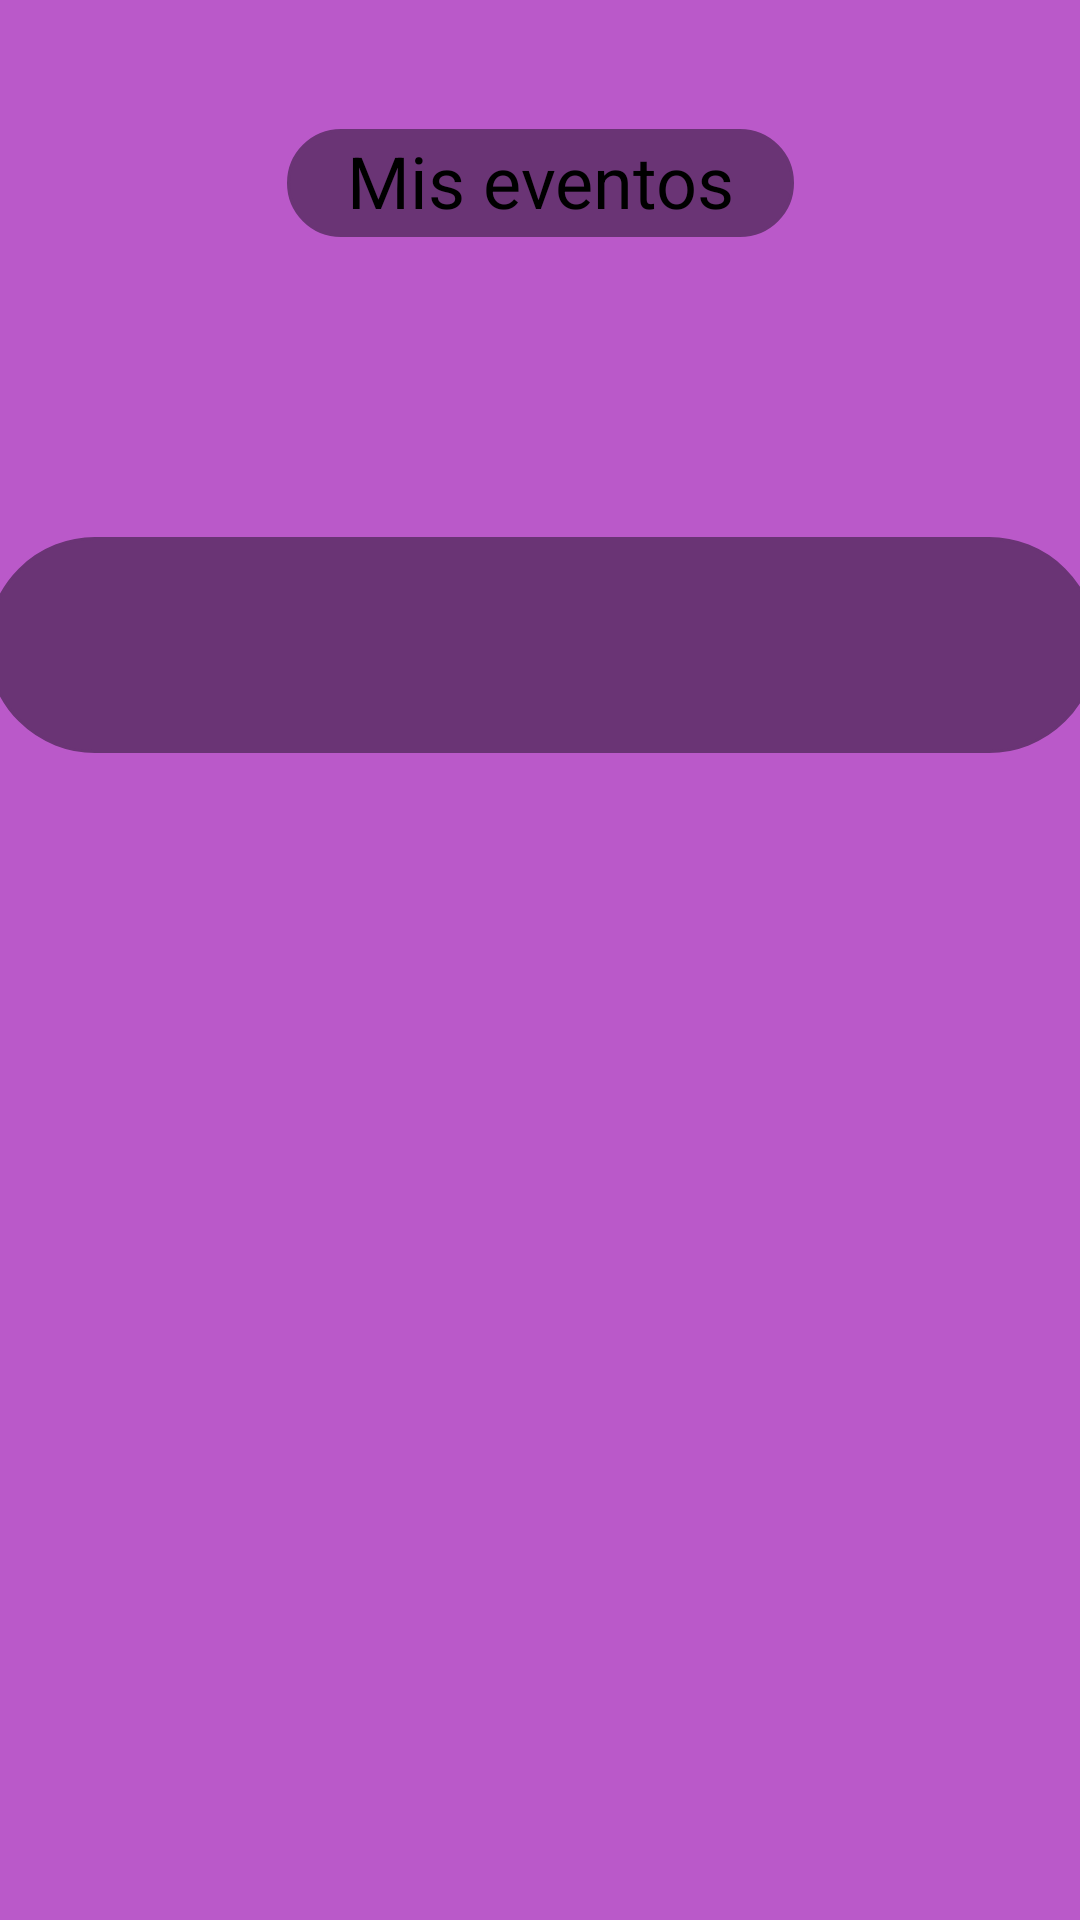

Reconstruct the res/layout file that produces this screen, plus the resources it refers to.
<!-- AndroidManifest.xml: application theme Theme.AppCompat -->
<!-- res/layout/fragment_mis_eventos.xml -->
<?xml version="1.0" encoding="utf-8"?>

    <androidx.constraintlayout.widget.ConstraintLayout xmlns:android="http://schemas.android.com/apk/res/android"
        xmlns:app="http://schemas.android.com/apk/res-auto"
        xmlns:tools="http://schemas.android.com/tools"
        android:layout_height="match_parent"
        android:layout_width="match_parent"
        android:orientation="vertical"
        tools:context=".Fragments.FragmentMisEventos"
        android:background="@color/Purpura">


    <TextView
        android:id="@+id/eventosApuntado"
        style="@style/Titulo"
        android:layout_width="370dp"
        android:layout_height="72dp"
        android:background="@drawable/corner"
        android:backgroundTint="@color/Morado"
        android:text=""
        android:textAlignment="center"
        android:textSize="24sp"
        app:layout_constraintBottom_toBottomOf="parent"
        app:layout_constraintEnd_toEndOf="parent"
        app:layout_constraintHorizontal_bias="0.487"
        app:layout_constraintStart_toStartOf="parent"
        app:layout_constraintTop_toTopOf="parent"
        app:layout_constraintVertical_bias="0.315" />

    <TextView
        android:id="@+id/textView"
        style="@style/Titulo"
        android:layout_width="169dp"
        android:layout_height="36dp"
        android:background="@drawable/corner"
        android:backgroundTint="@color/Morado"
        android:text="@string/MisEvents"
        android:textAlignment="center"
        android:textSize="24sp"
        app:layout_constraintBottom_toBottomOf="parent"
        app:layout_constraintEnd_toEndOf="parent"
        app:layout_constraintStart_toStartOf="parent"
        app:layout_constraintTop_toTopOf="parent"
        app:layout_constraintVertical_bias="0.071" />

</androidx.constraintlayout.widget.ConstraintLayout>
<!-- resources referenced by this layout -->
<resources>
  <color name="Morado">#6A3475</color>
  <color name="Purpura">#BA59C9</color>
  <!-- drawable corner (drawable) -->
  <?xml version="1.0" encoding="utf-8"?>
  
  <shape xmlns:android="http://schemas.android.com/apk/res/android" >
      <stroke
          android:width="1dp"
          android:color="@color/Morado" />
  
      <solid android:color="#ffffff" />
  
      <padding
          android:left="1dp"
          android:right="1dp"
          android:bottom="1dp"
          android:top="1dp" />
  
      <corners android:radius="100dp" />
  </shape>
  <string name="MisEvents">Mis eventos</string>
  <style name="Titulo">
          <item name="android:textColor">@color/black</item>
      </style>
  <color name="black">#FF000000</color>
</resources>
